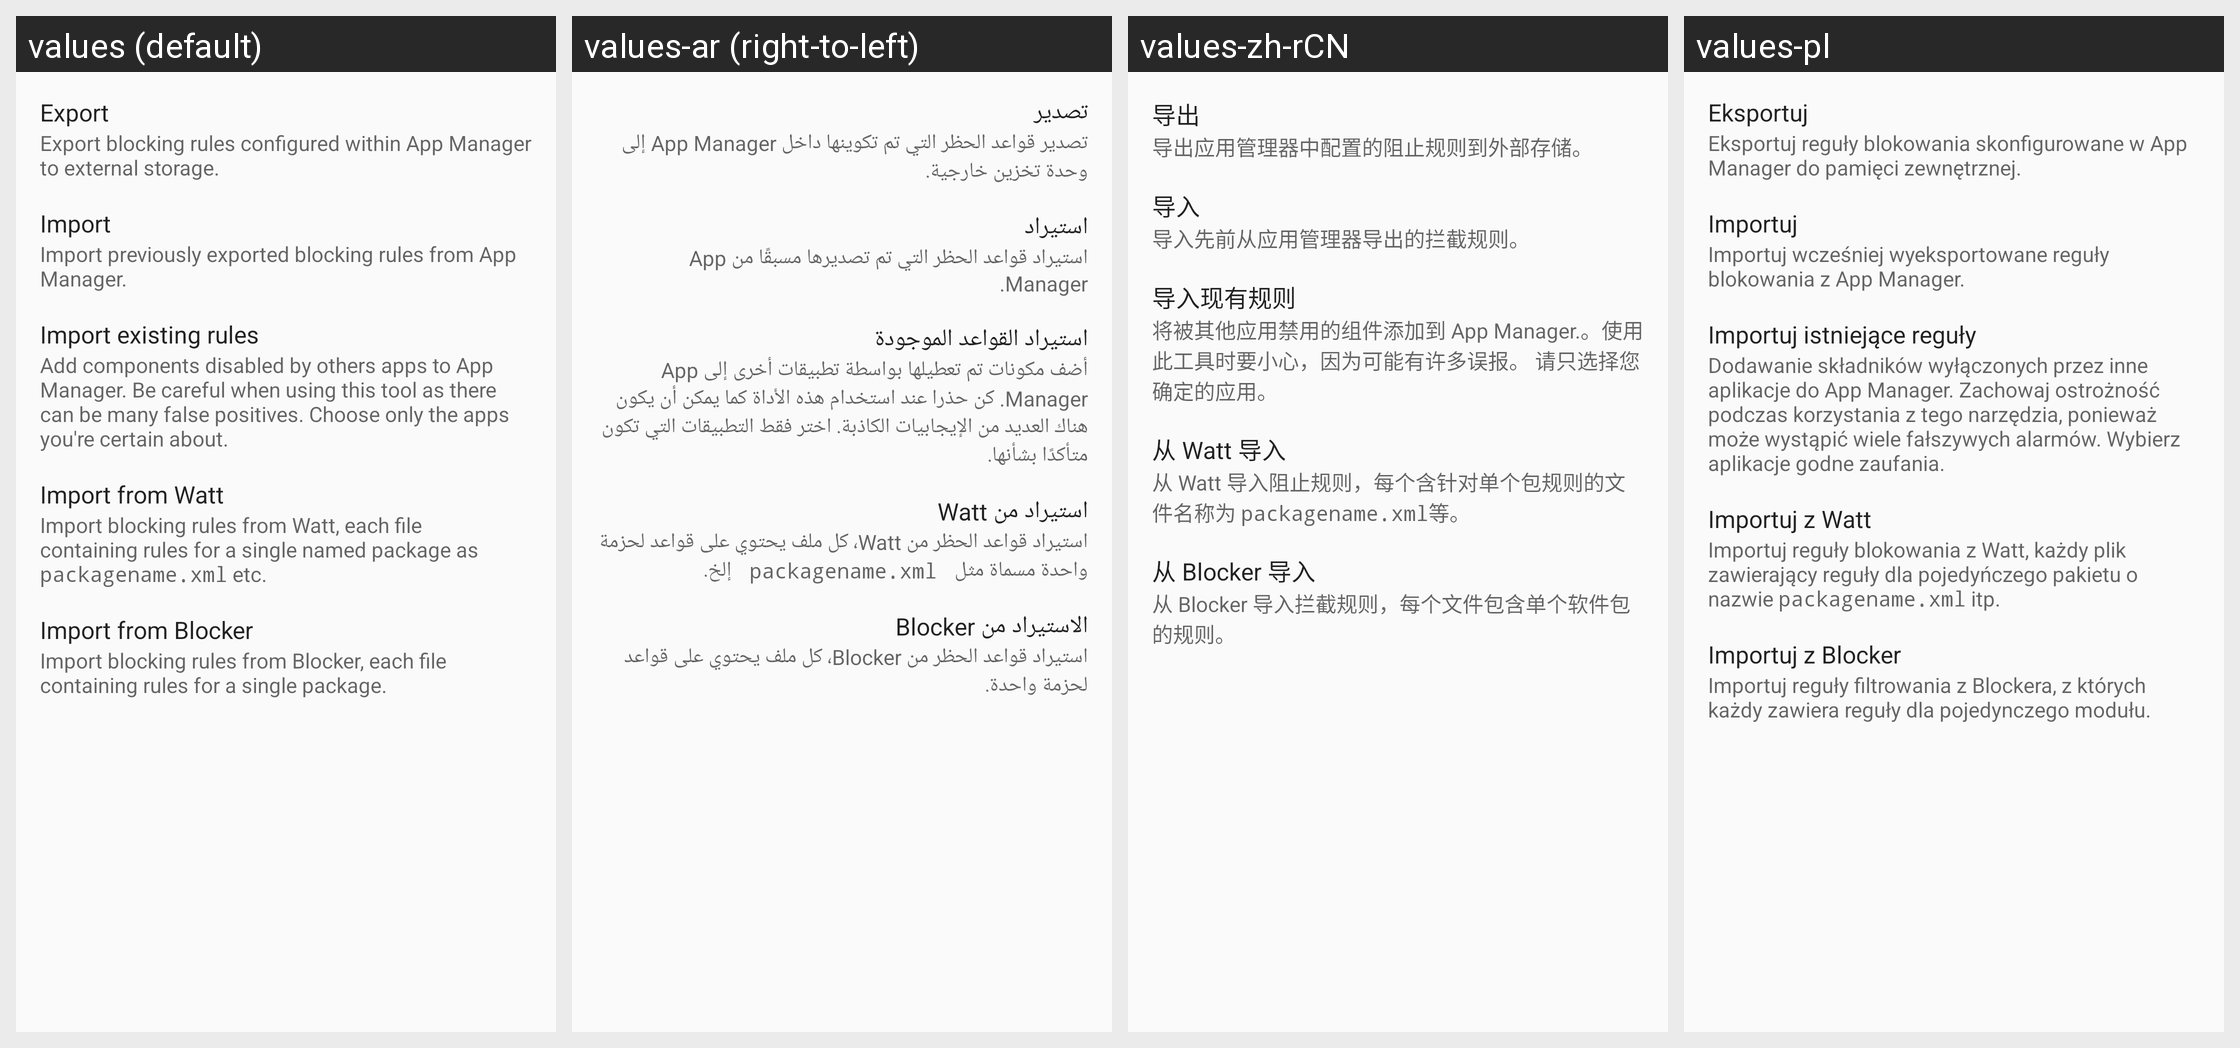

Strings drawn on this Android screen and how each of the app's shown locales translates them:
Android screen res/layout/dialog_settings_import_export.xml rendered under 4 locales, left to right: values (default), values-ar (right-to-left), values-zh-rCN, values-pl. Device: Nexus 5 (rendered at 1080×1920; each locale shown at half size, 540×960, under a caption strip naming it); theme AppTheme.
Other locales in the repository, not shown: values-ar-rSA, values-be, values-bn-rBD, values-cs, values-cs-rCZ, values-da, values-de, values-el, values-eo, values-es, values-es-rES, values-fa, values-fr, values-hi, values-hu, values-in-rID, values-it-rIT, values-iw, values-ja, values-ko, values-lv, values-nb-rNO, values-nl, values-pt, values-pt-rBR, values-ro, values-ru, values-ru-rRU, values-si, values-sq, values-sv, values-tr-rTR, values-uk, values-uk-rUA, values-vi, values-zh-rTW.
Strings drawn on this screen, with the default value and each locale's value (text and hints the layout hard-codes, and strings that could not be matched under every locale, appear in the picture but are not listed):

pref_export
  values: Export
  values-ar: تصدير
  values-zh-rCN: 导出
  values-pl: Eksportuj

pref_export_msg
  values: Export blocking rules configured within App Manager to external storage.
  values-ar: تصدير قواعد الحظر التي تم تكوينها داخل App Manager إلى وحدة تخزين خارجية.
  values-zh-rCN: 导出应用管理器中配置的阻止规则到外部存储。
  values-pl: Eksportuj reguły blokowania skonfigurowane w App Manager do pamięci zewnętrznej.

pref_import
  values: Import
  values-ar: استيراد
  values-zh-rCN: 导入
  values-pl: Importuj

pref_import_msg
  values: Import previously exported blocking rules from App Manager.
  values-ar: استيراد قواعد الحظر التي تم تصديرها مسبقًا من App Manager.
  values-zh-rCN: 导入先前从应用管理器导出的拦截规则。
  values-pl: Importuj wcześniej wyeksportowane reguły blokowania z App Manager.

pref_import_existing
  values: Import existing rules
  values-ar: استيراد القواعد الموجودة
  values-zh-rCN: 导入现有规则
  values-pl: Importuj istniejące reguły

pref_import_existing_msg
  values: Add components disabled by others apps to App Manager. Be careful when using this tool as there can be many false positives. Choose only the apps you're certain about.
  values-ar: أضف مكونات تم تعطيلها بواسطة تطبيقات أخرى إلى App Manager. كن حذرا عند استخدام هذه الأداة كما يمكن أن يكون هناك العديد من الإيجابيات الكاذبة. اختر فقط التطبيقات التي تكون متأكدًا بشأنها.
  values-zh-rCN: 将被其他应用禁用的组件添加到 App Manager.。使用此工具时要小心，因为可能有许多误报。 请只选择您确定的应用。
  values-pl: Dodawanie składników wyłączonych przez inne aplikacje do App Manager. Zachowaj ostrożność podczas korzystania z tego narzędzia, ponieważ może wystąpić wiele fałszywych alarmów. Wybierz aplikacje godne zaufania.

pref_import_watt
  values: Import from Watt
  values-ar: استيراد من Watt
  values-zh-rCN: 从 Watt 导入
  values-pl: Importuj z Watt

pref_import_blocker
  values: Import from Blocker
  values-ar: الاستيراد من Blocker
  values-zh-rCN: 从 Blocker 导入
  values-pl: Importuj z Blocker

pref_import_blocker_msg
  values: Import blocking rules from Blocker, each file containing rules for a single package.
  values-ar: استيراد قواعد الحظر من Blocker، كل ملف يحتوي على قواعد لحزمة واحدة.
  values-zh-rCN: 从 Blocker 导入拦截规则，每个文件包含单个软件包的规则。
  values-pl: Importuj reguły filtrowania z Blockera, z których każdy zawiera reguły dla pojedynczego modułu.
